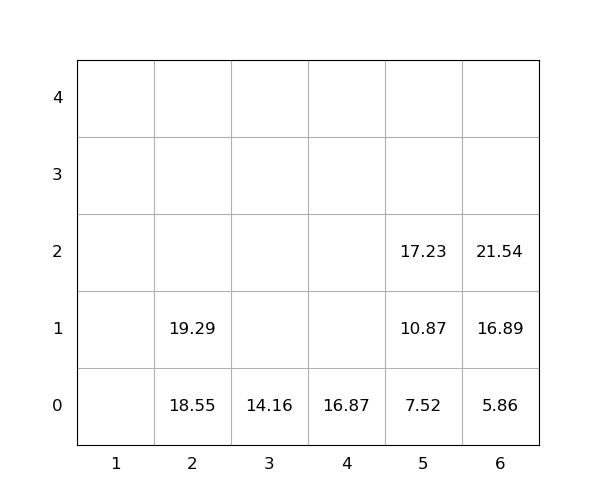

The table this chart was drawn from, first rows:
idx, loc_x, loc_y, loc_z, weight, seq, emerg, reloc, size(ft)
1, 4, 0, 0, 16.87, 0, 0, 0, 20
2, 2, 0, 0, 18.55, 0, 0, 0, 20
3, 6, 0, 0, 5.86, 0, 0, 0, 20
4, 2, 0, 1, 19.29, 1, 0, 0, 20
5, 3, 0, 0, 14.16, 2, 0, 0, 20
6, 6, 0, 1, 16.89, 3, 0, 0, 20
7, 6, 0, 2, 21.54, 4, 0, 0, 20
8, 5, 0, 0, 7.52, 5, 0, 0, 20
9, 5, 0, 1, 10.87, 6, 0, 0, 20
10, 5, 0, 2, 17.23, 7, 0, 0, 20
